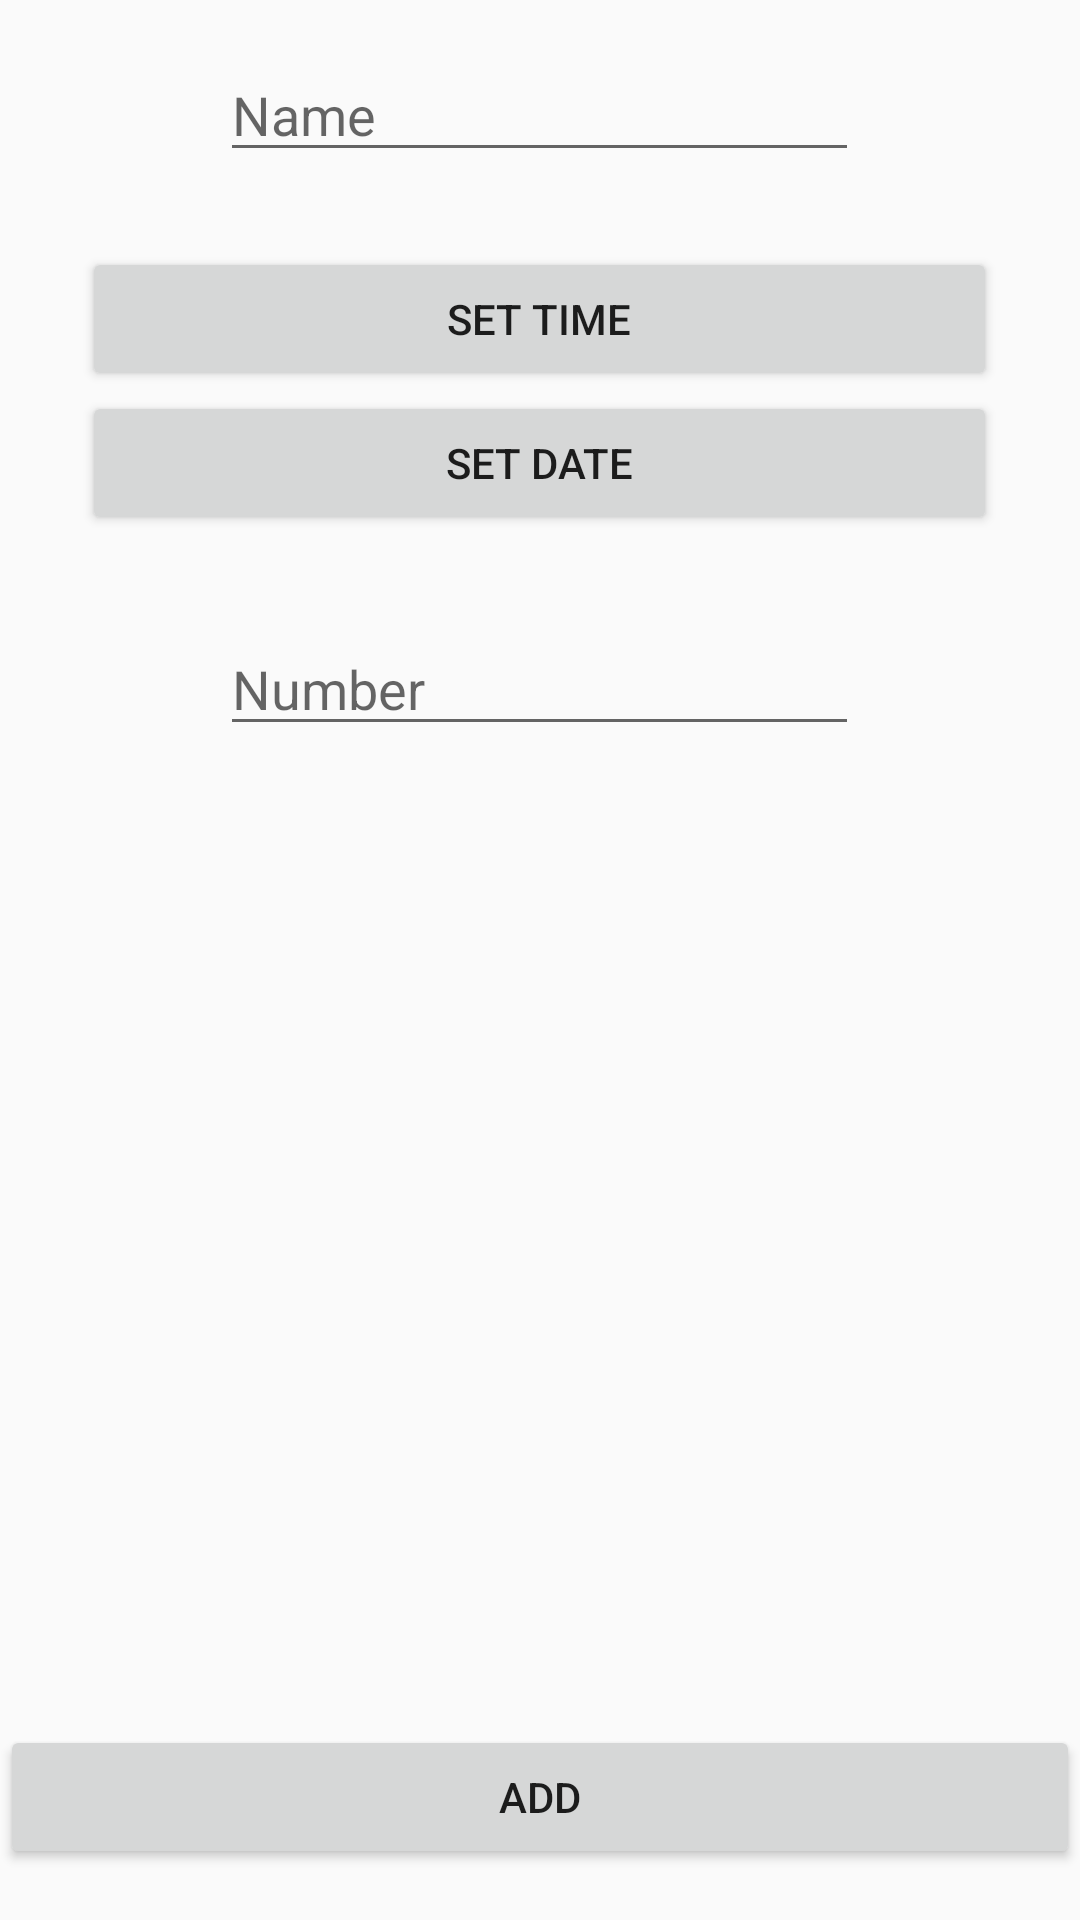

Produce the Android XML layout that renders to this screen, including the resource entries it uses.
<!-- AndroidManifest.xml: application theme AppTheme -->
<!-- res/layout/activity_input_data.xml -->
<?xml version="1.0" encoding="utf-8"?>
<RelativeLayout xmlns:android="http://schemas.android.com/apk/res/android"
    xmlns:app="http://schemas.android.com/apk/res-auto"
    xmlns:tools="http://schemas.android.com/tools"
    android:layout_width="match_parent"
    android:layout_height="match_parent"
    tools:context="com.example.bobby.firstapp.InputDataActivity">

    <EditText
        android:id="@+id/editTextName"
        android:layout_width="213dp"
        android:layout_height="wrap_content"
        android:ems="10"
        android:inputType="textPersonName"
        android:hint="Name"
        android:visibility="visible"
        tools:layout_editor_absoluteX="99dp"
        tools:layout_editor_absoluteY="16dp"
        android:layout_marginTop="16dp"
        android:layout_alignParentTop="true"
        android:layout_centerHorizontal="true" />

    <EditText
        android:id="@+id/editTextPhone"
        android:layout_width="213dp"
        android:layout_height="wrap_content"
        android:ems="10"
        android:inputType="phone"
        android:hint="Number"
        android:visibility="visible"
        tools:layout_editor_absoluteX="99dp"
        app:layout_constraintTop_toBottomOf="@+id/editTextName"
        android:layout_marginTop="29dp"
        android:layout_below="@+id/buttonSetDate"
        android:layout_centerHorizontal="true" />

    <Button
        android:id="@+id/buttonAdd"
        android:layout_width="395dp"
        android:layout_height="wrap_content"
        android:text="Add"
        tools:layout_editor_absoluteX="8dp"
        app:layout_constraintTop_toBottomOf="@+id/buttonSetTime"
        android:layout_marginBottom="17dp"
        android:layout_alignParentBottom="true"
        android:layout_centerHorizontal="true" />

    <Button
        android:id="@+id/buttonSetDate"
        android:layout_width="match_parent"
        android:layout_height="wrap_content"
        android:layout_marginTop="73dp"
        android:text="Set Date"
        app:layout_constraintTop_toBottomOf="@+id/editTextPhone"
        tools:layout_editor_absoluteX="113dp"
        android:layout_below="@+id/editTextName"
        android:layout_alignStart="@+id/buttonSetTime"
        android:layout_alignEnd="@+id/buttonSetTime" />

    <Button
        android:id="@+id/buttonSetTime"
        android:layout_width="match_parent"
        android:layout_height="wrap_content"
        android:layout_marginLeft="55dp"
        android:text="Set Time"
        tools:layout_editor_absoluteX="201dp"
        tools:layout_editor_absoluteY="116dp"
        android:layout_below="@+id/editTextName"
        android:layout_centerHorizontal="true"
        android:layout_marginTop="25dp" />

</RelativeLayout>
<!-- resources referenced by this layout -->
<resources>
  <style name="AppTheme" parent="Theme.AppCompat.DayNight.DarkActionBar">
          
          <item name="colorPrimary">@color/customColor1</item>
          <item name="colorPrimaryDark">@color/colorPrimaryDark</item>
          <item name="colorAccent">@color/colorAccent</item>
      </style>
  <color name="customColor1">#810e53</color>
  <color name="colorPrimaryDark">#303F9F</color>
  <color name="colorAccent">#FF4081</color>
</resources>
